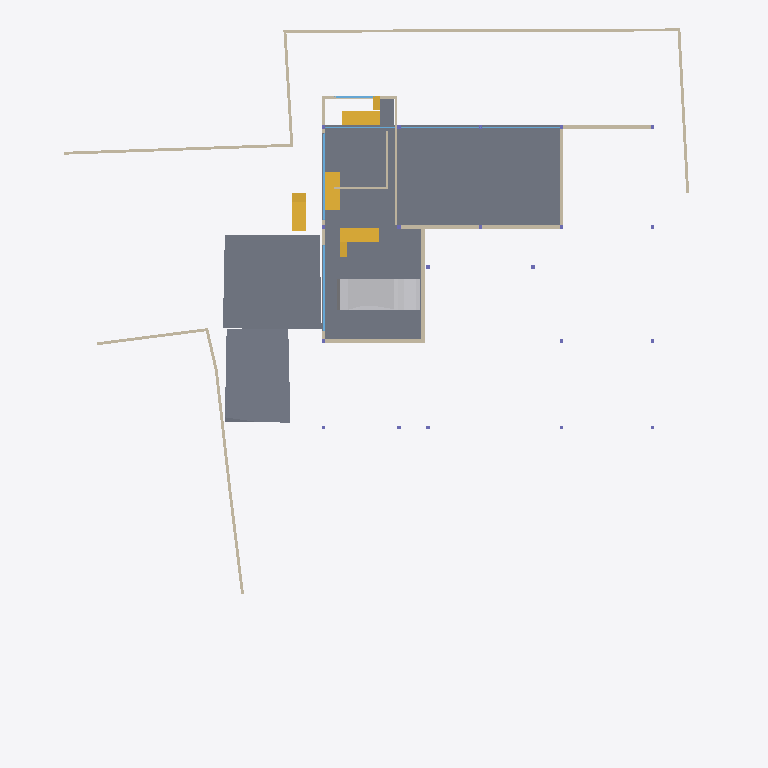
Plan cut of the same IFC building model at storey 'BF' (level -2.55 m, cut at -1.15 m), seen from above with north up, elements coloured by IFC class: 19 walls (beige), 6 stair flights (yellow), 6 windows (light blue), 5 slabs (grey), 1 other element (light grey). Cut surfaces are drawn darker.
Extent 40.0 m × 44.4 m × 8.8 m (x, y, z). Storeys (5): BF at -2.55 m; 00 at 0.00 m; GF at 0.45 m; GF Lintel at 3.15 m; FF at 3.65 m. Elements (257): 61 IfcWall, 40 IfcBeam, 36 IfcWindow, 25 IfcFurniture, 21 IfcSlab, 20 IfcColumn, 13 IfcSanitaryTerminal, 10 IfcDoor, 8 IfcStairFlight, 6 IfcElectricAppliance, 6 IfcFurnishingElement, 4 IfcCovering.

HEADER;
FILE_DESCRIPTION(('ViewDefinition [CoordinationView]'),'2;1');
FILE_NAME('Manilal.ifc','2025-01-08T19:05:27+05:30',(),(),'IfcOpenShell 0.8.0','Bonsai 0.8.0','');
FILE_SCHEMA(('IFC4X3'));
ENDSEC;
DATA;
#1480=IFCPROJECT('2TuuvCHJz54PsFPcraEbH$',$,'My Project',$,$,$,$,(#3,#128),#1481);
#3305=IFCSITE('0lpfVeOW52QfroqLYyHNY2',$,'My Site',$,$,#26,$,$,$,$,$,$,$,$);
#22021=IFCSITE('3bEIgyqTrDuwi1cEDDCOva',$,'Site',$,$,#22364,#22354,$,$,$,$,$,$,$);
#3313=IFCBUILDING('0MzaWOaS178x5FMqOflU3C',$,'My Building',$,$,#25,$,$,$,$,$,$);
#2081=IFCBUILDINGSTOREY('09kFoqoxrCvB1_fcEsMZsQ',$,'GF',$,$,#217,$,$,$,$);
#2986=IFCBUILDINGSTOREY('0zoFHJ9PnFW80M$mIVDQW3',$,'BF',$,$,#14477,$,$,$,$);
#17145=IFCBUILDINGSTOREY('0MckaoTknA3edZMUNhTyAK',$,'FF',$,$,#17254,$,$,$,$);
#20035=IFCBUILDINGSTOREY('3LpnsPikv4mRTBpfC3WQtx',$,'00',$,$,#20051,$,$,$,$);
#23582=IFCBUILDINGSTOREY('0DtUgpQ1b6nBmkLmvc_ehu',$,'GF Lintel',$,$,#23767,$,$,$,$);
#15655=IFCSLAB('3aSar1Jj9DLfSAmIm2knx1',$,'Slab',$,$,#16119,#15669,$,$);
#29381=IFCSLAB('30Y2A3Waj1_g7GRY9nwvu4',$,'Slab',$,$,#45978,#29392,$,$);
#29348=IFCSLAB('1A5GJs4GvBjeLaBLjkEViO',$,'Slab',$,$,#46131,#29359,$,$);
#19398=IFCVEHICLE('0rzGDxo0H1CRYsT$ARQpVS',$,'Vehicle',$,$,#58092,#19411,$,$);
#28303=IFCWALL('27XUrfdFf8NB4WaAp9CQAl',$,'Wall',$,$,#28458,#28314,$,$);
#28186=IFCWALL('2UlyJbGOL47vem9W3W5T7b',$,'Wall',$,$,#29423,#28197,$,$);
#30905=IFCWALL('0J9S4Srlb1MOsgNvH90_Ni',$,'Wall',$,$,#30979,#30916,$,$);
#51049=IFCSTAIRFLIGHT('0QDG9AXQX0PgjOZTZBSSJQ',$,'StairFlight',$,$,#51353,#51062,$,8,7,0.168750002980232,0.150000005960464,.STRAIGHT.);
#31592=IFCSTAIRFLIGHT('1BVZVaIH19U9YE$g_vwJAZ',$,'StairFlight',$,$,#59154,#31605,$,8,7,0.168750002980232,0.150000005960464,.STRAIGHT.);
#59155=IFCSTAIRFLIGHT('0XhQFSWQf0QhBEgTUOoeO5',$,'StairFlight',$,$,#60263,#59168,$,8,7,0.168750002980232,0.150000005960464,.STRAIGHT.);
#60264=IFCSTAIRFLIGHT('1YU$DvkXz7EAYeUPmX6PqR',$,'StairFlight',$,$,#60309,#60277,$,8,7,0.168750002980232,0.150000005960464,.STRAIGHT.);
#26216=IFCWALL('0OsEPs_bHDiuVXt9yc07Ua',$,'Wall',$,$,#28368,#26227,$,$);
#14810=IFCWALL('1YbjuILpv4AxLe7Ucp54z8',$,'Wall',$,$,#19458,#14821,$,$);
#31084=IFCSLAB('2mJ_WBIbT6SAfJpED8Xgcm',$,'Slab',$,$,#59130,#31095,$,$);
#14894=IFCWALL('3LM7Pm6Iv8$Bf3kD16vEYX',$,'Wall',$,$,#15769,#14905,$,$);
#59131=IFCSLAB('0tJjystFvFteEZ5KbZtJOF',$,'Slab',$,$,#60239,#59142,$,$);
#29782=IFCWALL('2UXKOmh1X4oPQ4IlYSUZ2f',$,'Wall',$,$,#58192,#29793,$,$);
#28224=IFCWALL('10RvTK_K97Xg3Zon6pJwxP',$,'Wall',$,$,#29428,#28235,$,$);
#27060=IFCWALL('10l$0x7lzBbBMMGF1qxI0s',$,'Wall',$,$,#27511,#27071,$,$);
#27353=IFCWALL('2Y2Bm57Cb8Exxz7st0aRUc',$,'Wall',$,$,#27521,#27364,$,$);
#26619=IFCWALL('0FMxrmeoPF7x0oR7G9$aVh',$,'Wall',$,$,#27506,#26630,$,$);
#15914=IFCWALL('3tDJ76NTfCAufcXES8CpBj',$,'Wall',$,$,#58948,#15920,$,$);
#59402=IFCWALL('0C9dpZCwz2sQvdWwQnOT7Y',$,'Wall',$,$,#60091,#59413,$,$);
#22513=IFCWINDOW('3pTf05FfDFueY39LujETLW',$,'Window',$,$,#49950,#45273,$,2.79999995231628,5.40000009536743,$,$,$);
#18623=IFCWINDOW('0ge9G9fGz6TwGxq3OxN388',$,'Window',$,$,#49965,#44702,$,2.79999995231628,5.40000009536743,$,$,$);
#27098=IFCWALL('2qQNxnpy98iB6JMyhLi2FK',$,'Wall',$,$,#27516,#27109,$,$);
#59292=IFCWALL('21Hxrv3_L18u3iJCP6Msxn',$,'Wall',$,$,#59501,#59298,$,$);
#29467=IFCWALL('2U66_ERPrD$A$2PTOc1bPA',$,'Wall',$,$,#29544,#29478,$,$);
#59206=IFCWALL('1SWySXpRnEvQjPcNy1t3Br',$,'Wall',$,$,#60109,#59226,$,$);
#31112=IFCSTAIRFLIGHT('0W7HHtR0DCxRj$G6NhcKcR',$,'StairFlight',$,$,#59180,#31141,$,8,7,0.168750002980232,0.150000005960464,.STRAIGHT.);
#59340=IFCWALL('1VS5FGIwH4cQ2BnHdpumrb',$,'Wall',$,$,#59519,#59351,$,$);
#59181=IFCSTAIRFLIGHT('2suWrRXXH4OfjOcNLrAxAs',$,'StairFlight',$,$,#60213,#59194,$,8,7,0.168750002980232,0.150000005960464,.STRAIGHT.);
#58779=IFCWINDOW('1e850nokzFqQGcrDQ$Ugfc',$,'Window',$,$,#58963,#58860,$,2.79999995231628,4.5,$,$,$);
#58443=IFCWINDOW('39L6PfhTzFTxZV7roGqNIS',$,'Window',$,$,#58953,#58897,$,2.79999995231628,5.40000009536743,$,$,$);
#59900=IFCWINDOW('0t56Y$EQX4VhsiEVXqRZRN',$,'Window',$,$,#60119,#59986,$,2.79999995231628,3.0,$,$,$);
#14729=IFCWALL('2kOOzhf3b4QORblHJUR6b5',$,'Wall',$,$,#29446,#14740,$,$);
#58705=IFCWINDOW('372DwnnYD3TxbXeTvTLPDH',$,'Window',$,$,#58958,#58736,$,2.79999995231628,4.5,$,$,$);
ENDSEC;
